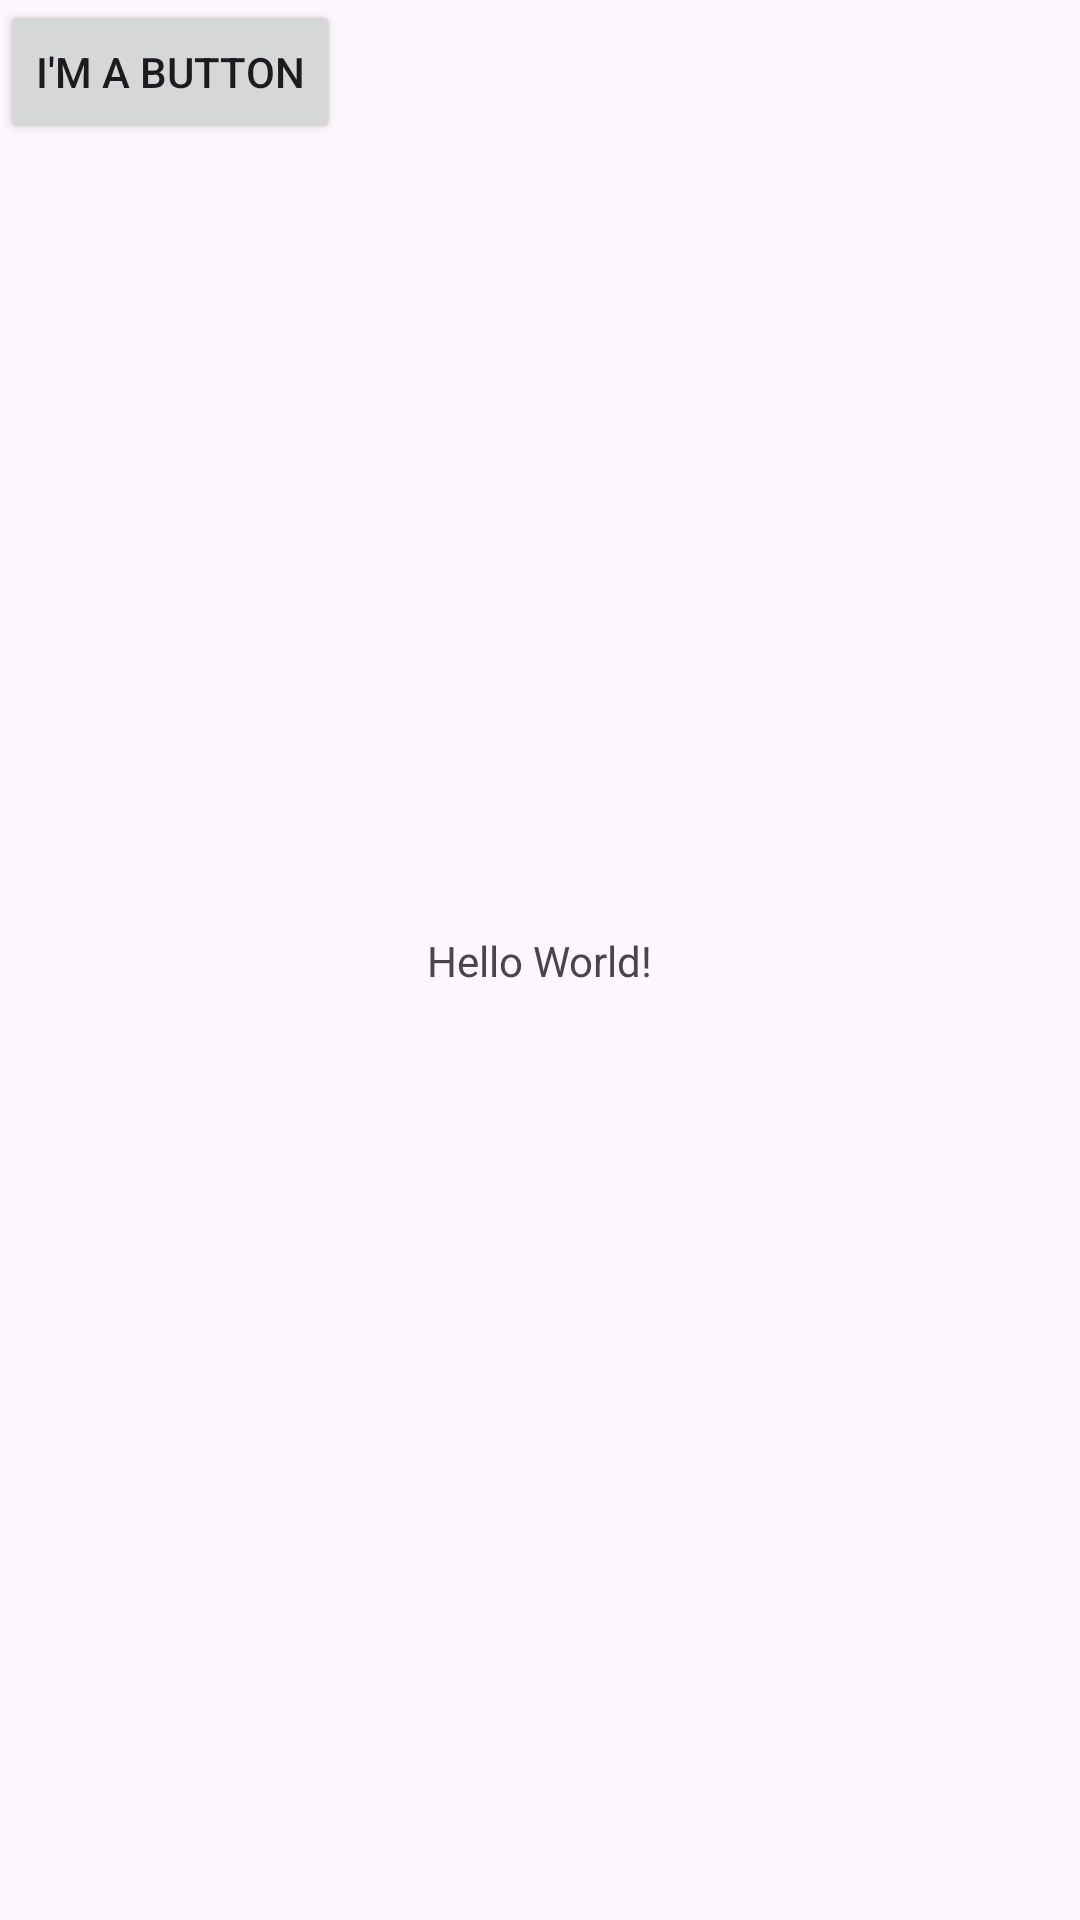

This screen was rendered from an Android layout file. Write that file and the resources it references.
<!-- AndroidManifest.xml: application theme Theme.AndroidAssignments -->
<!-- res/layout/activity_main.xml -->
<?xml version="1.0" encoding="utf-8"?>
<androidx.constraintlayout.widget.ConstraintLayout xmlns:android="http://schemas.android.com/apk/res/android"
    xmlns:app="http://schemas.android.com/apk/res-auto"
    xmlns:tools="http://schemas.android.com/tools"
    android:layout_width="match_parent"
    android:layout_height="match_parent"
    tools:context=".MainActivity">

    <TextView
        android:layout_width="wrap_content"
        android:layout_height="wrap_content"
        android:text="@string/hello_message"
        app:layout_constraintBottom_toBottomOf="parent"
        app:layout_constraintEnd_toEndOf="parent"
        app:layout_constraintStart_toStartOf="parent"
        app:layout_constraintTop_toTopOf="parent" />

    <Button
        android:id="@+id/button"
        android:layout_width="wrap_content"
        android:layout_height="wrap_content"
        android:text="@string/ButtonText"
        tools:layout_editor_absoluteX="160dp"
        tools:layout_editor_absoluteY="388dp" />

    <Button
        android:id="@+id/startChat"
        android:layout_width="wrap_content"
        android:layout_height="wrap_content"
        android:layout_marginStart="283dp"
        android:layout_marginTop="657dp"
        android:text="@string/startChat"
        app:layout_constraintStart_toStartOf="parent"
        app:layout_constraintTop_toTopOf="parent" />


</androidx.constraintlayout.widget.ConstraintLayout>
<!-- resources referenced by this layout -->
<resources>
  <string name="ButtonText">I\'m a button</string>
  <string name="hello_message">Hello World!</string>
  <style name="Theme.AndroidAssignments" parent="Base.Theme.AndroidAssignments" />
  <style name="Base.Theme.AndroidAssignments" parent="Theme.Material3.DayNight.NoActionBar">
          
          
      </style>
</resources>
